Photos from the image-classification dataset "data" in the GitHub repository KyklyMachine/Coins-mint. Its 73 classes are: 1 chervonets 1923, 1 kopek 1924 to 1925, 1 kopek 1926 to 1935, 1 kopek 1935 to 1936, 1 kopek 1937 to 1946, 1 kopek 1948 to 1956, 1 kopek 1957, 1 kopek 1958, 1 kopek 1961 to 1991, 1 poltinnik 1924 to 1927, 1 ruble 1921 to 1922, 1 ruble 1924, 1 ruble 1958, 1 ruble 1961, 1 ruble 1964 to 1991, 1 ruble 1991, 10 kopeks 1921 to 1923, 10 kopeks 1924 to 1931, 10 kopeks 1931 to 1934, 10 kopeks 1935 to 1936, 10 kopeks 1937 to 1946, 10 kopeks 1948 to 1956, 10 kopeks 1957, 10 kopeks 1958, 10 kopeks 1961 to 1991, 10 rubles 1991 to 1992, 15 kopeks 1921 to 1923, 15 kopeks 1924 to 1931, 15 kopeks 1931 to 1934, 15 kopeks 1935 to 1936, 15 kopeks 1937 to 1946, 15 kopeks 1948 to 1956, 15 kopeks 1957, 15 kopeks 1958, 15 kopeks 1961 to 1991, 2 kopeks 1924 to 1925, 2 kopeks 1926 to 1935, 2 kopeks 1935 to 1936, 2 kopeks 1937 to 1946, 2 kopeks 1948 to 1956, 2 kopeks 1957, 2 kopeks 1958, 2 kopeks 1961 to 1991, 20 kopeks 1921 to 1923, 20 kopeks 1924 to 1931, 20 kopeks 1931 to 1934, 20 kopeks 1935 to 1936, 20 kopeks 1937 to 1946, 20 kopeks 1948 to 1956, 20 kopeks 1957, 20 kopeks 1961 to 1991, 3 kopeks 1924, 3 kopeks 1926 to 1935, 3 kopeks 1935 to 1936, 3 kopeks 1937 to 1946, 3 kopeks 1948 to 1956, 3 kopeks 1957, 3 kopeks 1958, 3 kopeks 1961 to 1991, 5 kopeks 1924, 5 kopeks 1926 to 1935, 5 kopeks 1935 to 1936, 5 kopeks 1937 to 1946, 5 kopeks 1948 to 1956, 5 kopeks 1957, 5 kopeks 1958, 5 kopeks 1961 to 1991, 5 rubles 1991, 50 kopeks 1921 to 1922, 50 kopeks 1961, 50 kopeks 1964 to 1991, 50 kopeks 1991, half kopek 1925 to 1928.

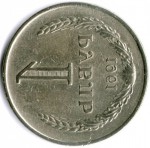
Label: 1 ruble 1961

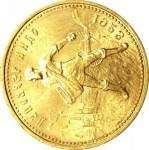
Label: 1 chervonets 1923

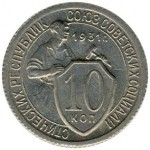
Label: 10 kopeks 1931 to 1934

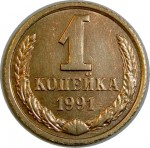
Label: 1 kopek 1961 to 1991

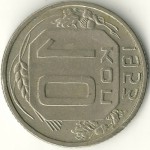
Label: 10 kopeks 1948 to 1956

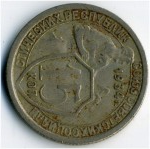
Label: 15 kopeks 1931 to 1934
